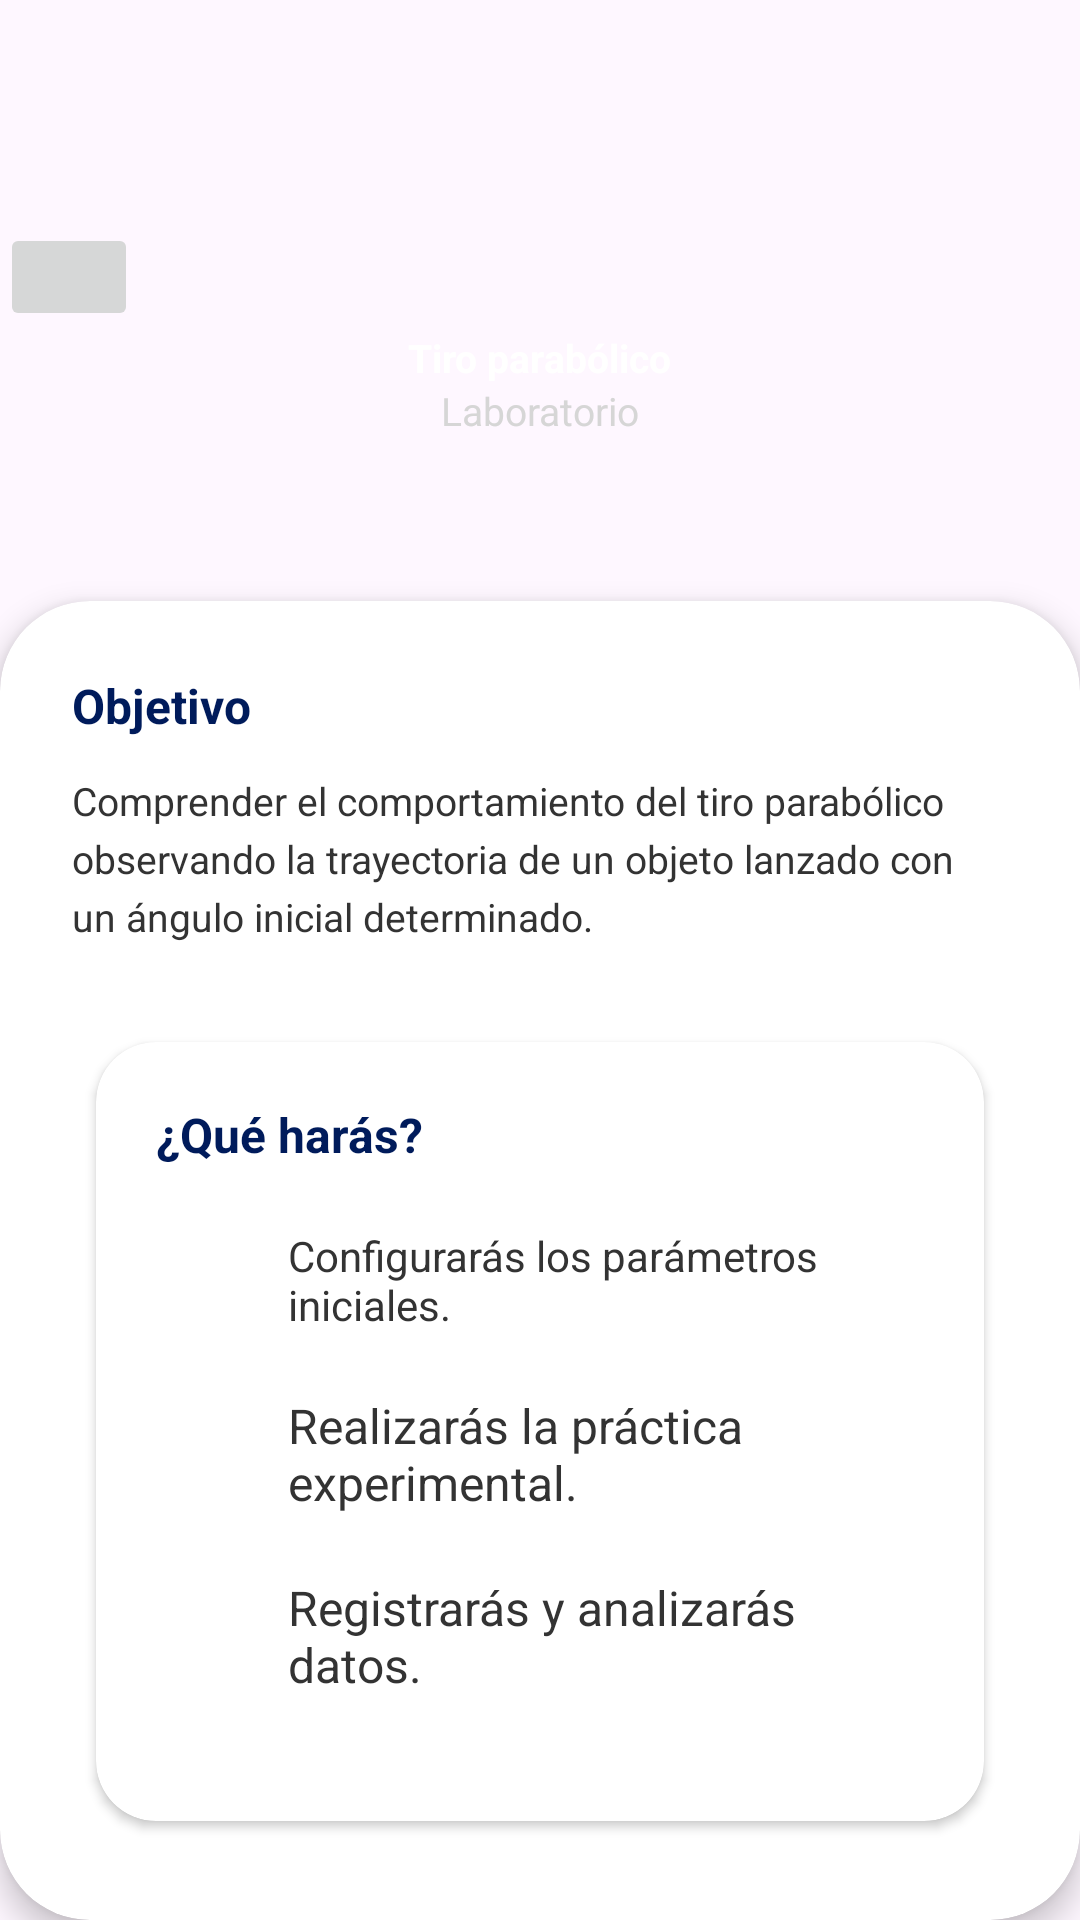

Write the Android layout XML for this screen, with the resource values it uses.
<!-- AndroidManifest.xml: application theme Theme.AutenticacionApi -->
<!-- res/layout/activity_views_laboratorio.xml -->
<?xml version="1.0" encoding="utf-8"?>
<LinearLayout xmlns:android="http://schemas.android.com/apk/res/android"
    xmlns:app="http://schemas.android.com/apk/res-auto"
    xmlns:tools="http://schemas.android.com/tools"
    android:id="@+id/main"
    android:orientation="vertical"
    android:layout_width="match_parent"
    android:layout_height="match_parent"
    tools:context=".controller.ViewsLaboratorio">

    <LinearLayout
        android:layout_width="match_parent"
        android:layout_height="220dp"
        android:gravity="center"
        android:orientation="vertical">

        <ImageButton
            android:id="@+id/btnRdash"
            android:layout_width="46dp"
            android:layout_height="36dp"
            android:src="@drawable/iconoretroceder"
            android:layout_gravity="left"
            />




        <TextView
            android:id="@+id/txtTituloLab"
            android:layout_width="wrap_content"
            android:layout_height="wrap_content"
            android:text="Tiro parabólico"
            android:textColor="@android:color/white"
            android:textSize="13sp"
            android:textStyle="bold" />

        <TextView
            android:id="@+id/txtResumenLab"
            android:layout_width="wrap_content"
            android:layout_height="wrap_content"
            android:text="Laboratorio"
            android:textColor="#D6D6D6"
            android:textSize="13sp" />

    </LinearLayout>

    
    <androidx.cardview.widget.CardView
        android:layout_width="match_parent"
        android:layout_height="wrap_content"
        android:layout_marginTop="-20dp"
        app:cardCornerRadius="30dp"
        app:cardElevation="6dp">

        <LinearLayout
            android:layout_width="match_parent"
            android:layout_height="wrap_content"
            android:orientation="vertical"
            android:padding="24dp">

            
            <TextView
                android:id="@+id/tvobj"
                android:layout_width="wrap_content"
                android:layout_height="wrap_content"
                android:text="Objetivo"
                android:textColor="#001B5B"
                android:textSize="16sp"
                android:textStyle="bold" />

            <TextView
                android:id="@+id/tvObjetivo"
                android:layout_width="match_parent"
                android:layout_height="wrap_content"
                android:layout_marginTop="12dp"
                android:lineSpacingExtra="4dp"
                android:text="Comprender el comportamiento del tiro parabólico observando la trayectoria de un objeto lanzado con un ángulo inicial determinado."
                android:textColor="#333333"
                android:textSize="13sp" />

            
            <androidx.cardview.widget.CardView
                android:layout_width="match_parent"
                android:layout_height="wrap_content"
                android:layout_marginTop="24dp"
                app:cardCornerRadius="20dp"
                app:cardElevation="2dp"
                app:cardUseCompatPadding="true">

                <LinearLayout
                    android:layout_width="match_parent"
                    android:layout_height="wrap_content"
                    android:orientation="vertical"
                    android:padding="20dp">

                    <TextView
                        android:layout_width="wrap_content"
                        android:layout_height="wrap_content"
                        android:text="¿Qué harás?"
                        android:textColor="#001B5B"
                        android:textSize="16sp"
                        android:textStyle="bold" />

                    
                    <LinearLayout
                        android:layout_width="match_parent"
                        android:layout_height="wrap_content"
                        android:layout_marginTop="20dp"
                        android:gravity="center_vertical"
                        android:orientation="horizontal">

                        <View
                            android:layout_width="28dp"
                            android:layout_height="28dp"
                            android:layout_gravity="top"
                            android:layout_marginTop="4dp"
                        />

                        <TextView
                            android:id="@+id/tvConfig"
                            android:layout_width="wrap_content"
                            android:layout_height="wrap_content"
                            android:layout_marginStart="16dp"
                            android:text="Configurarás los parámetros iniciales."
                            android:textColor="#333333"
                            android:textSize="14sp"/>
                    </LinearLayout>

                    
                    <LinearLayout
                        android:layout_width="match_parent"
                        android:layout_height="wrap_content"
                        android:layout_marginTop="20dp"
                        android:gravity="center_vertical"
                        android:orientation="horizontal">

                        <View
                            android:layout_width="28dp"
                            android:layout_height="28dp"
                            android:layout_gravity="top"
                            android:layout_marginTop="4dp"
                            />

                        <TextView
                            android:layout_width="wrap_content"
                            android:layout_height="wrap_content"
                            android:layout_marginStart="16dp"
                            android:text="Realizarás la práctica experimental."
                            android:textColor="#333333"
                            android:textSize="16sp"/>
                    </LinearLayout>

                    
                    <LinearLayout
                        android:layout_width="match_parent"
                        android:layout_height="wrap_content"
                        android:layout_marginTop="20dp"
                        android:gravity="center_vertical"
                        android:orientation="horizontal">

                        <View
                            android:layout_width="28dp"
                            android:layout_height="28dp"
                            android:layout_gravity="top"
                            android:layout_marginTop="4dp"
                           />

                        <TextView
                            android:layout_width="wrap_content"
                            android:layout_height="wrap_content"
                            android:layout_marginStart="16dp"
                            android:text="Registrarás y analizarás datos."
                            android:textColor="#333333"
                            android:textSize="16sp"/>
                    </LinearLayout>

                    
                    <LinearLayout
                        android:layout_width="match_parent"
                        android:layout_height="wrap_content"
                        android:layout_marginTop="20dp"
                        android:gravity="center_vertical"
                        android:orientation="horizontal">

                        <View
                            android:layout_width="28dp"
                            android:layout_height="28dp"
                            android:layout_gravity="top"
                            android:layout_marginTop="4dp"
                           />

                        <TextView
                            android:layout_width="wrap_content"
                            android:layout_height="wrap_content"
                            android:layout_marginStart="16dp"
                            android:text="Responderás preguntas de aprendizaje."
                            android:textColor="#333333"
                            android:textSize="16sp"/>
                    </LinearLayout>

                </LinearLayout>

            </androidx.cardview.widget.CardView>

            
            <Button
                android:id="@+id/btnPractica"
                android:layout_width="match_parent"
                android:layout_height="60dp"
                android:layout_marginTop="24dp"
                android:backgroundTint="#F4B400"
                android:text="Comenzar laboratorio"
                android:textAllCaps="false"
                android:textColor="@android:color/white"
                android:textSize="18sp"
                android:textStyle="bold" />

        </LinearLayout>

    </androidx.cardview.widget.CardView>

    

</LinearLayout>
<!-- resources referenced by this layout -->
<resources>
  <style name="Theme.AutenticacionApi" parent="Base.Theme.AutenticacionApi" />
  <style name="Base.Theme.AutenticacionApi" parent="Theme.Material3.DayNight.NoActionBar">
          
          
      </style>
</resources>
